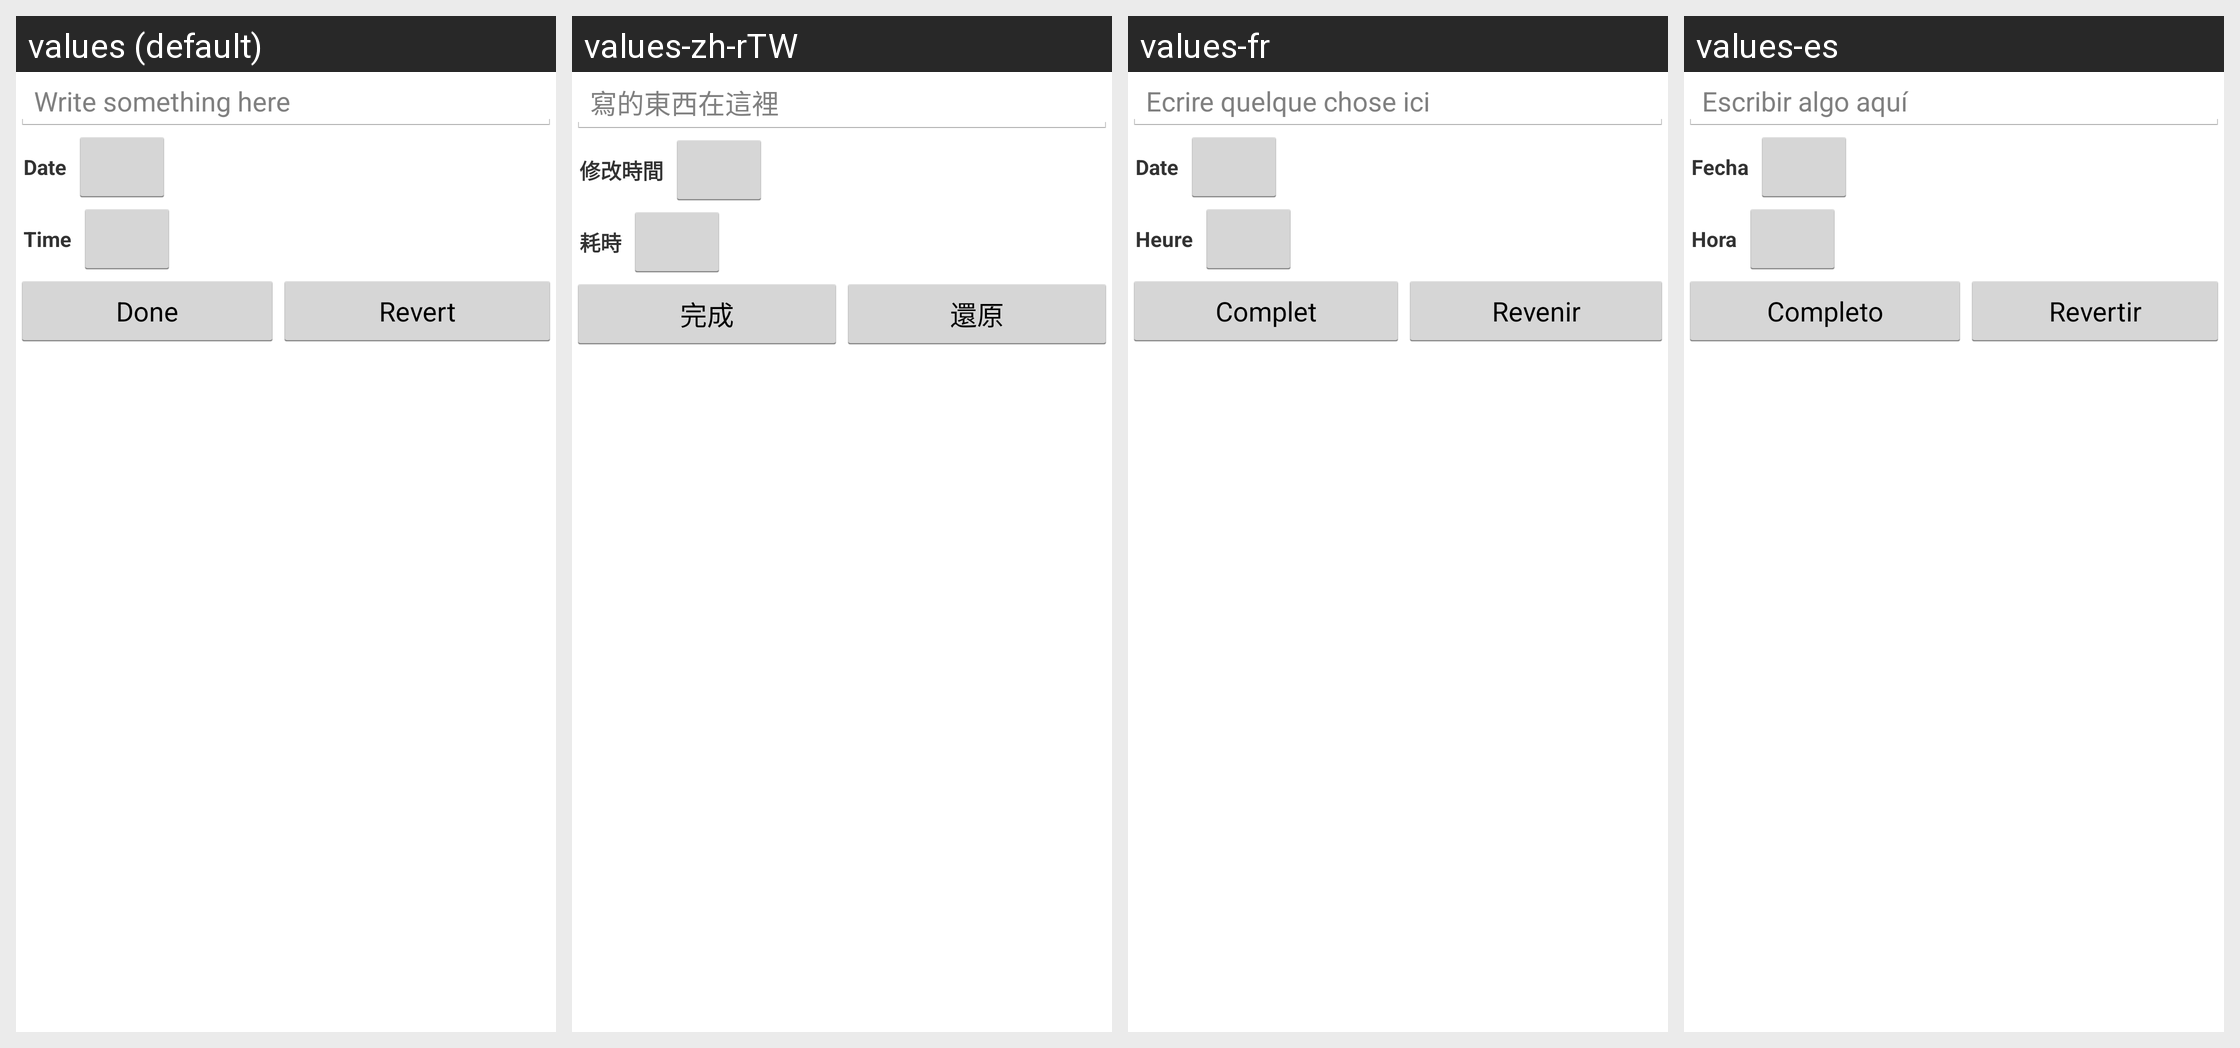

Here is an Android app screen in its default locale and in the app's own translations. Write out the translated-string differences for the strings that appear on this screen.
Android screen res/layout/bp_record_editor_fragment.xml rendered under 4 locales, left to right: values (default), values-zh-rTW, values-fr, values-es. Device: Nexus 5 (rendered at 1080×1920; each locale shown at half size, 540×960, under a caption strip naming it); theme AppBaseTheme.
Other locales in the repository, not shown: values-de, values-zh-rCN.
Strings drawn on this screen, with the default value and each locale's value (text and hints the layout hard-codes, and strings that could not be matched under every locale, appear in the picture but are not listed):

hint_note_entry
  values: Write something here
  values-zh-rTW: 寫的東西在這裡
  values-fr: Ecrire quelque chose ici
  values-es: Escribir algo aquí

label_date
  values: Date
  values-zh-rTW: 修改時間
  values-fr: Date
  values-es: Fecha

label_time
  values: Time
  values-zh-rTW: 耗時
  values-fr: Heure
  values-es: Hora

menu_done
  values: Done
  values-zh-rTW: 完成
  values-fr: Complet
  values-es: Completo

menu_revert
  values: Revert
  values-zh-rTW: 還原
  values-fr: Revenir
  values-es: Revertir
